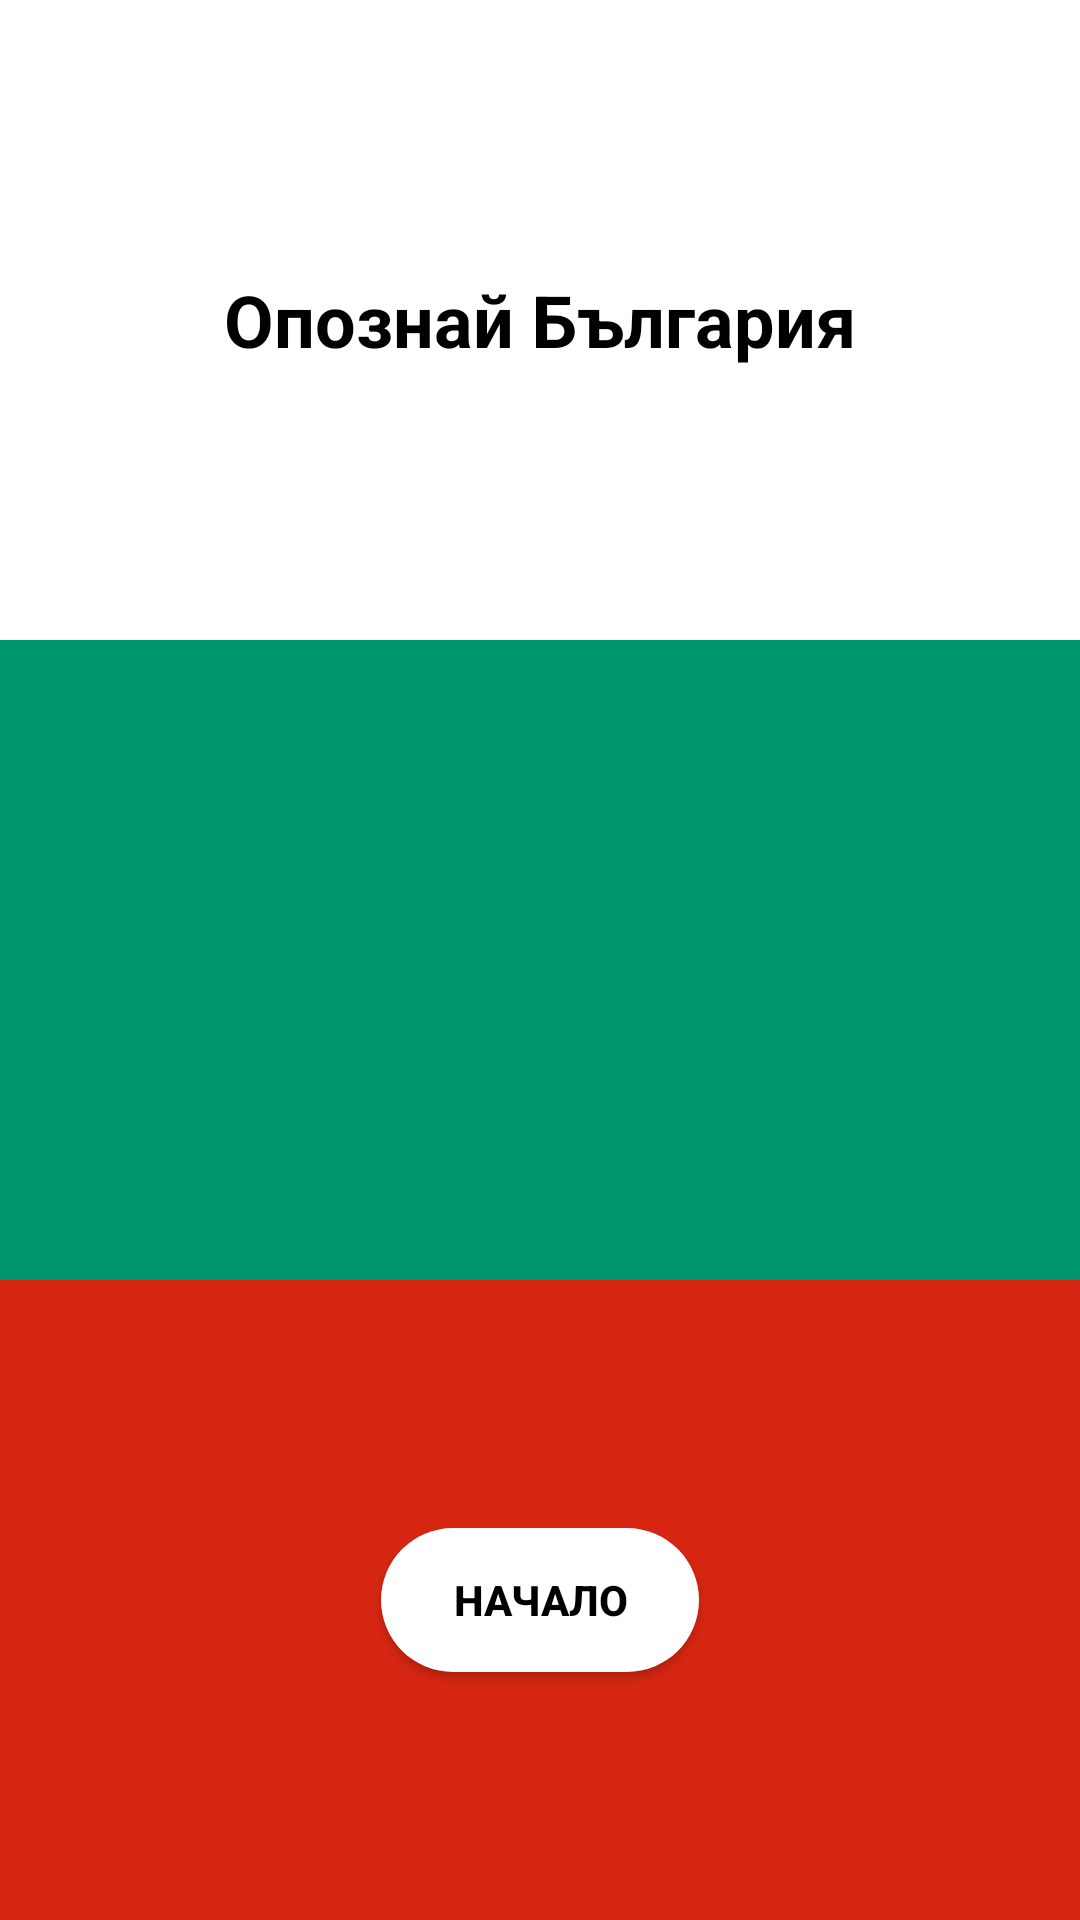

Write the Android layout XML for this screen, with the resource values it uses.
<!-- AndroidManifest.xml: application theme Theme.GetToKnowBulgaria -->
<!-- res/layout/activity_welcome.xml -->
<?xml version="1.0" encoding="utf-8"?>
<LinearLayout
    xmlns:android="http://schemas.android.com/apk/res/android"
    android:layout_width="match_parent"
    android:layout_height="match_parent"
    android:orientation="vertical" >

    <LinearLayout
        android:layout_width="match_parent"
        android:layout_height="0dp"
        android:layout_weight="1"
        android:background="#FFFFFF"
        android:gravity="center" >

        <TextView
            android:id="@+id/textViewWelcome"
            android:layout_width="wrap_content"
            android:layout_height="wrap_content"
            android:text="Опознай България"
            android:textSize="24sp"
            android:textColor="#000000"
            android:textStyle="bold" />
    </LinearLayout>

    <LinearLayout
        android:layout_width="match_parent"
        android:layout_height="0dp"
        android:layout_weight="1"
        android:background="#00966E"/>

    <LinearLayout
        android:layout_width="match_parent"
        android:layout_height="0dp"
        android:layout_weight="1"
        android:background="#D62612"
        android:gravity="center" >

        <androidx.appcompat.widget.AppCompatButton
            android:id="@+id/buttonGetStarted"
            android:layout_width="wrap_content"
            android:layout_height="wrap_content"
            android:text="Начало"
            android:textColor="#000000"
            android:background="@drawable/rounded_white_button"
            android:elevation="4dp"
            android:textStyle="bold"
            android:paddingHorizontal="24dp"
            android:paddingVertical="12dp"
            style="@null" />
    </LinearLayout>
</LinearLayout>
<!-- resources referenced by this layout -->
<resources>
  <!-- drawable rounded_white_button (drawable) -->
  <?xml version="1.0" encoding="utf-8"?>
  <shape
      xmlns:android="http://schemas.android.com/apk/res/android"
      android:shape="rectangle" >
  
      <solid android:color="#FFFFFF" />
      <corners android:radius="32dp" />
      <padding
          android:left="16dp"
          android:right="16dp"
          android:top="8dp"
          android:bottom="8dp" />
  </shape>
  <style name="Theme.GetToKnowBulgaria" parent="Base.Theme.GetToKnowBulgaria" />
  <style name="Base.Theme.GetToKnowBulgaria" parent="Theme.Material3.DayNight.NoActionBar">
          
          
      </style>
</resources>
